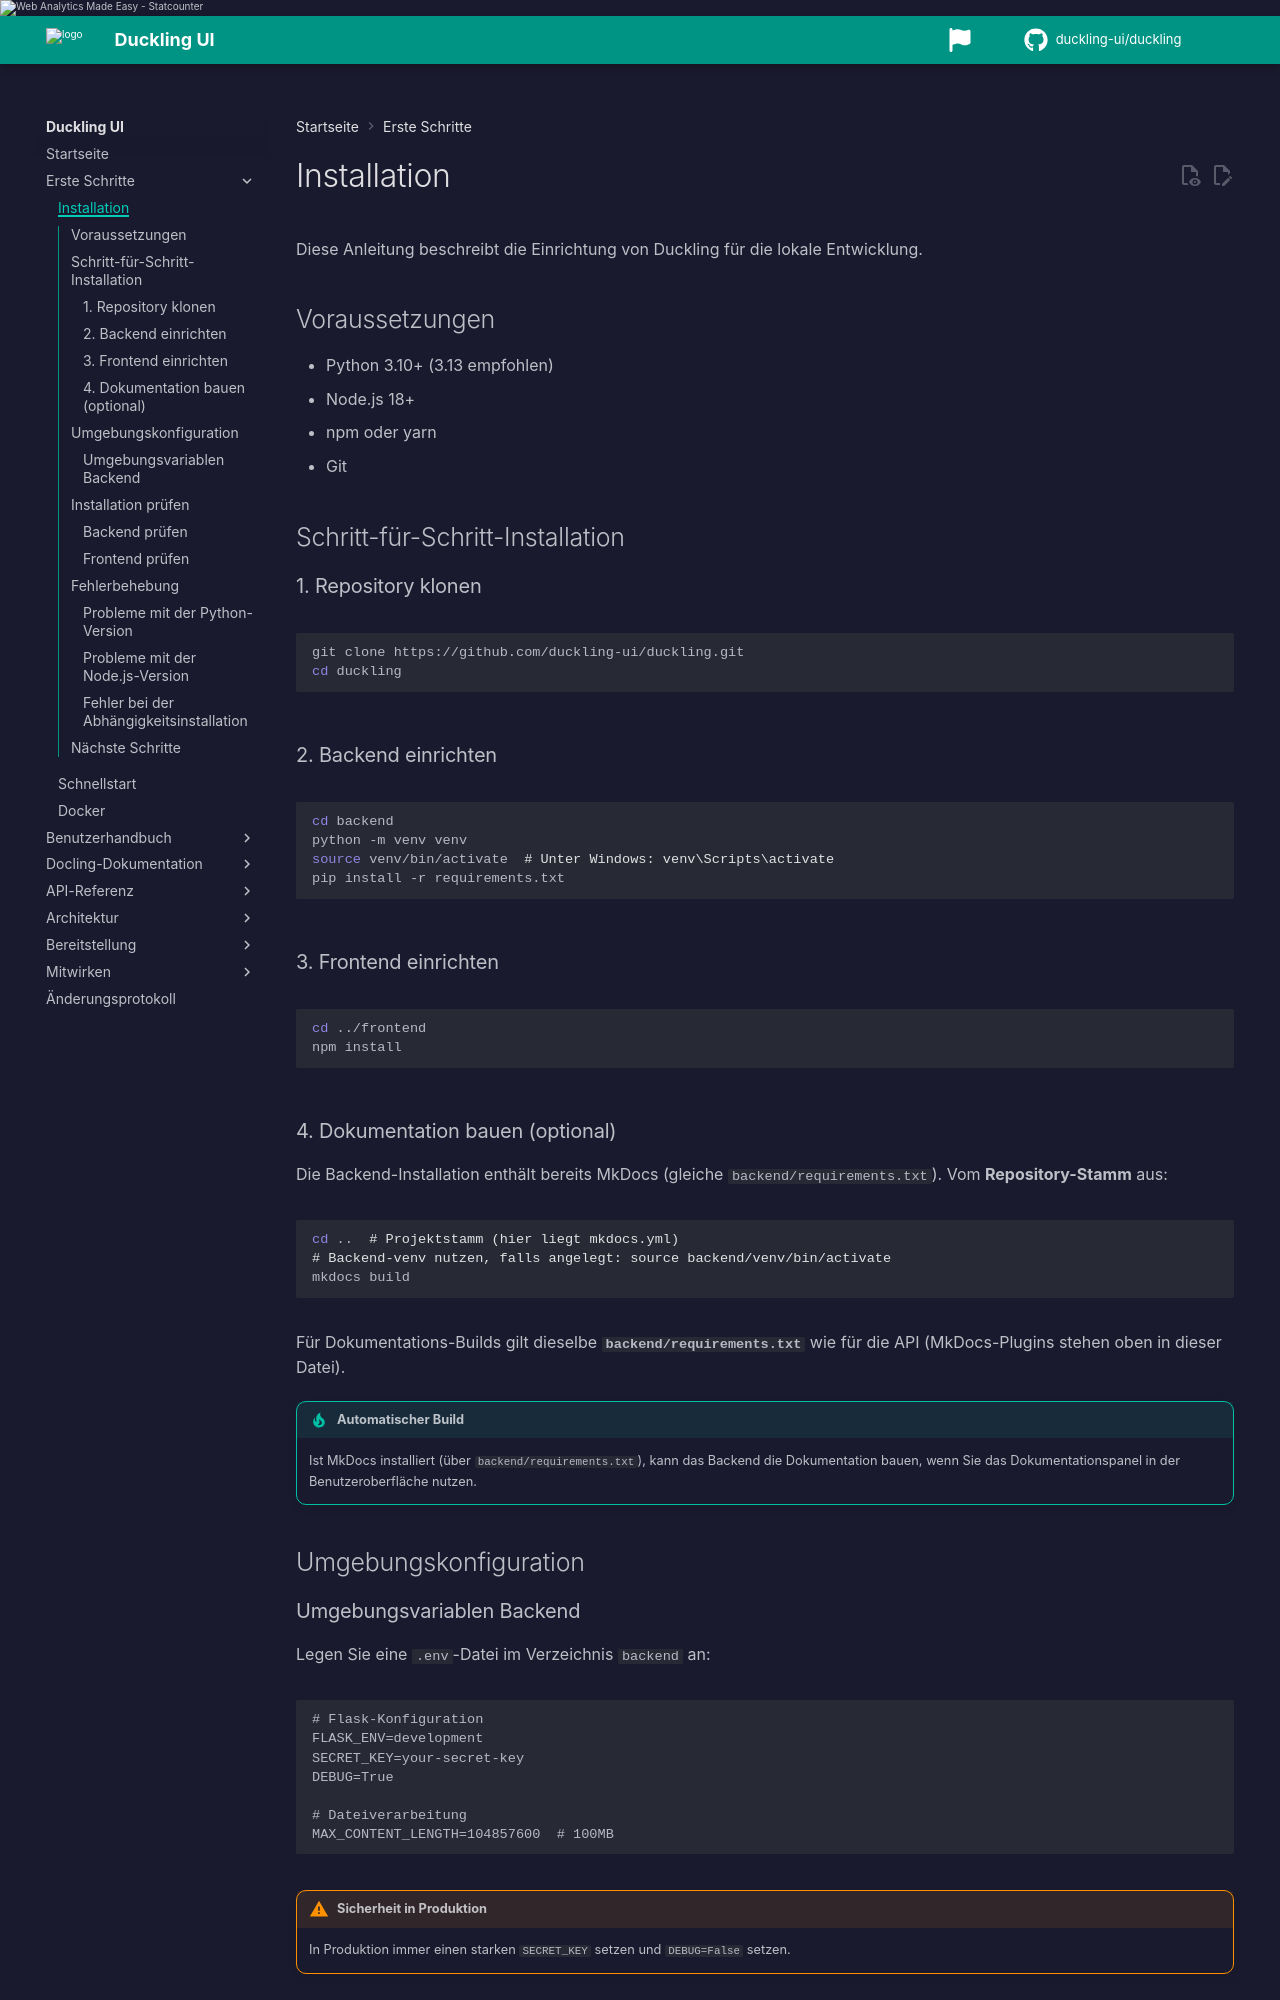

repository: duckling-ui/duckling · page: 0.0.14-doclang-beta.4/de/getting-started/installation/index.html · generator: mkdocs

# Installation

Diese Anleitung beschreibt die Einrichtung von Duckling für die lokale Entwicklung.

## Voraussetzungen

- Python 3.10+ (3.13 empfohlen)
- Node.js 18+
- npm oder yarn
- Git

## Schritt-für-Schritt-Installation

### 1. Repository klonen

```bash
git clone https://github.com/duckling-ui/duckling.git
cd duckling
```

### 2. Backend einrichten

```bash
cd backend
python -m venv venv
source venv/bin/activate  # Unter Windows: venv\Scripts\activate
pip install -r requirements.txt
```

### 3. Frontend einrichten

```bash
cd ../frontend
npm install
```

### 4. Dokumentation bauen (optional)

Die Backend-Installation enthält bereits MkDocs (gleiche `backend/requirements.txt`). Vom **Repository-Stamm** aus:

```bash
cd ..  # Projektstamm (hier liegt mkdocs.yml)
# Backend-venv nutzen, falls angelegt: source backend/venv/bin/activate
mkdocs build
```

Für Dokumentations-Builds gilt dieselbe **`backend/requirements.txt`** wie für die API (MkDocs-Plugins stehen oben in dieser Datei).

!!! tip "Automatischer Build"
    Ist MkDocs installiert (über `backend/requirements.txt`), kann das Backend die Dokumentation bauen, wenn Sie das Dokumentationspanel in der Benutzeroberfläche nutzen.

## Umgebungskonfiguration
